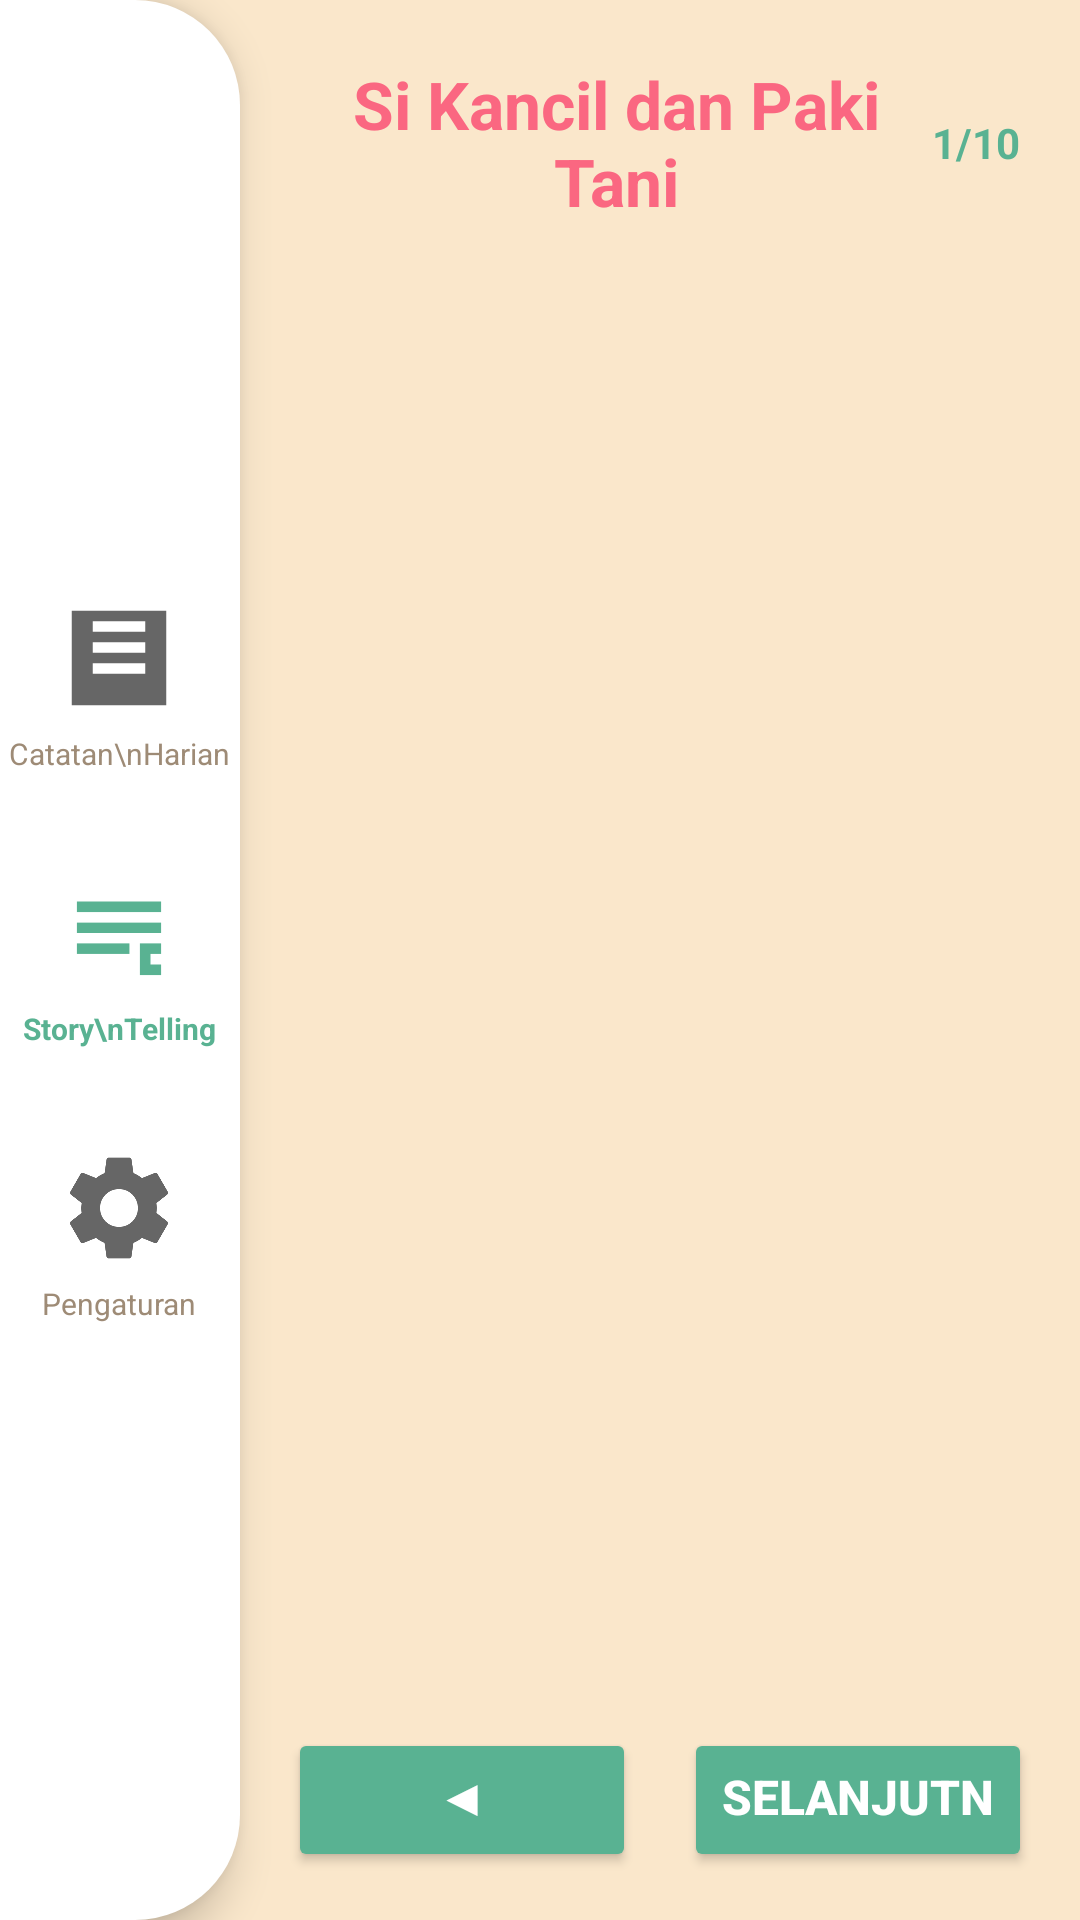

Layout XML and referenced resources for this Android screen:
<!-- AndroidManifest.xml: application theme AppTheme -->
<!-- res/layout/activity_baca_cerita.xml -->
<?xml version="1.0" encoding="utf-8"?>
<androidx.constraintlayout.widget.ConstraintLayout xmlns:android="http://schemas.android.com/apk/res/android"
    xmlns:app="http://schemas.android.com/apk/res-auto"
    android:layout_width="match_parent"
    android:layout_height="match_parent"
    android:background="@color/background">

    
    <LinearLayout
        android:id="@+id/sidebar"
        android:layout_width="80dp"
        android:layout_height="0dp"
        android:orientation="vertical"
        android:gravity="center"
        android:paddingTop="24dp"
        android:paddingBottom="24dp"
        android:background="@drawable/bg_sidebar"
        android:elevation="8dp"
        app:layout_constraintTop_toTopOf="parent"
        app:layout_constraintBottom_toBottomOf="parent"
        app:layout_constraintStart_toStartOf="parent">

        <LinearLayout
            android:id="@+id/menuCatatan"
            android:layout_width="wrap_content"
            android:layout_height="wrap_content"
            android:layout_marginBottom="32dp"
            android:orientation="vertical"
            android:gravity="center"
            android:clickable="true"
            android:focusable="true">

            <ImageView
                android:layout_width="42dp"
                android:layout_height="42dp"
                android:src="@drawable/ic_journal"
                app:tint="#666666" />

            <TextView
                android:layout_width="wrap_content"
                android:layout_height="wrap_content"
                android:text="Catatan\nHarian"
                android:textAlignment="center"
                android:textColor="@color/text_secondary"
                android:textSize="10sp"
                android:layout_marginTop="4dp"
                app:tint="#666666" />
        </LinearLayout>

        <LinearLayout
            android:id="@+id/menuStory"
            android:layout_width="wrap_content"
            android:layout_height="wrap_content"
            android:layout_marginBottom="32dp"
            android:orientation="vertical"
            android:gravity="center"
            android:clickable="true"
            android:focusable="true">

            <ImageView
                android:layout_width="42dp"
                android:layout_height="42dp"
                android:src="@drawable/ic_story"
                app:tint="@color/primary" />

            <TextView
                android:layout_width="wrap_content"
                android:layout_height="wrap_content"
                android:text="Story\nTelling"
                android:textAlignment="center"
                android:textColor="@color/primary"
                android:textStyle="bold"
                android:textSize="10sp"
                android:layout_marginTop="4dp" />
        </LinearLayout>

        <LinearLayout
            android:id="@+id/menuPengaturan"
            android:layout_width="wrap_content"
            android:layout_height="wrap_content"
            android:orientation="vertical"
            android:gravity="center"
            android:clickable="true"
            android:focusable="true">

            <ImageView
                android:layout_width="42dp"
                android:layout_height="42dp"
                android:src="@drawable/ic_settings"
                app:tint="#666666"/>

            <TextView
                android:layout_width="wrap_content"
                android:layout_height="wrap_content"
                android:text="Pengaturan"
                android:textAlignment="center"
                android:textColor="@color/text_secondary"
                android:textSize="10sp"
                android:layout_marginTop="4dp"
                app:tint="#666666" />
        </LinearLayout>

    </LinearLayout>

    
    <LinearLayout
        android:layout_width="0dp"
        android:layout_height="match_parent"
        android:orientation="vertical"
        app:layout_constraintTop_toTopOf="parent"
        app:layout_constraintBottom_toBottomOf="parent"
        app:layout_constraintStart_toEndOf="@+id/sidebar"
        app:layout_constraintEnd_toEndOf="parent">

        
        <LinearLayout
            android:layout_width="match_parent"
            android:layout_height="wrap_content"
            android:padding="20dp"
            android:orientation="horizontal"
            android:gravity="center_vertical">

            <TextView
                android:id="@+id/tvJudulCerita"
                android:layout_width="0dp"
                android:layout_height="wrap_content"
                android:layout_weight="1"
                android:text="Si Kancil dan Paki Tani"
                android:textSize="22sp"
                android:textStyle="bold"
                android:textColor="@color/accent_warning"
                android:gravity="center" />

            <TextView
                android:id="@+id/tvHalaman"
                android:layout_width="wrap_content"
                android:layout_height="wrap_content"
                android:text="1/10"
                android:textSize="14sp"
                android:textColor="@color/primary"
                android:textStyle="bold" />

        </LinearLayout>

        
        <androidx.viewpager2.widget.ViewPager2
            android:id="@+id/viewPager"
            android:layout_width="match_parent"
            android:layout_height="0dp"
            android:layout_weight="1" />

        
        <LinearLayout
            android:layout_width="match_parent"
            android:layout_height="wrap_content"
            android:orientation="horizontal"
            android:gravity="center"
            android:padding="16dp">

            <Button
                android:id="@+id/btnPrevious"
                style="@style/ButtonPrimary"
                android:layout_width="0dp"
                android:layout_height="48dp"
                android:layout_weight="1"
                android:text="◀ Sebelumnya"
                android:layout_marginEnd="8dp" />

            <Button
                android:id="@+id/btnNext"
                style="@style/ButtonPrimary"
                android:layout_width="0dp"
                android:layout_height="48dp"
                android:layout_weight="1"
                android:text="Selanjutnya ▶"
                android:layout_marginStart="8dp" />

        </LinearLayout>

    </LinearLayout>

</androidx.constraintlayout.widget.ConstraintLayout>
<!-- resources referenced by this layout -->
<resources>
  <color name="accent_warning">#FA6781</color>
  <color name="background">#FAE7CB</color>
  <color name="primary">#59B292</color>
  <color name="text_secondary">#9E8B76</color>
  <!-- drawable bg_sidebar (drawable) -->
  <?xml version="1.0" encoding="utf-8"?>
  <shape xmlns:android="http://schemas.android.com/apk/res/android">
  
      
      <solid android:color="#FFFFFF"/>
  
      
      <corners
          android:topRightRadius="35dp"
          android:bottomRightRadius="35dp"/>
  
  </shape>
  <!-- drawable ic_journal (drawable) -->
  <?xml version="1.0" encoding="utf-8"?>
  <vector xmlns:android="http://schemas.android.com/apk/res/android"
      android:width="24dp"
      android:height="24dp"
      android:viewportWidth="24"
      android:viewportHeight="24">
      <path
          android:fillColor="#58BE9D"
          android:pathData="M3,3v18h18V3H3z M17,15H7v-2h10V15z M17,11H7V9h10V11z M17,7H7V5h10V7z"/>
  </vector>
  <!-- drawable ic_settings (drawable) -->
  <?xml version="1.0" encoding="utf-8"?>
  <vector xmlns:android="http://schemas.android.com/apk/res/android"
      android:width="24dp"
      android:height="24dp"
      android:viewportWidth="24"
      android:viewportHeight="24">
      <path
          android:fillColor="#666666"
          android:pathData="M19.14,12.94c0.04,-0.3 0.06,-0.61 0.06,-0.94c0,-0.32 -0.02,-0.64 -0.07,-0.94l2.03,-1.58c0.18,-0.14 0.23,-0.41 0.12,-0.61l-1.92,-3.32c-0.12,-0.22 -0.37,-0.29 -0.59,-0.22l-2.39,0.96c-0.5,-0.38 -1.03,-0.7 -1.62,-0.94L14.4,2.81c-0.04,-0.24 -0.24,-0.41 -0.48,-0.41h-3.84c-0.24,0 -0.43,0.17 -0.47,0.41L9.25,5.35C8.66,5.59 8.12,5.92 7.63,6.29L5.24,5.33c-0.22,-0.08 -0.47,0 -0.59,0.22L2.74,8.87C2.62,9.08 2.66,9.34 2.86,9.48l2.03,1.58C4.84,11.36 4.8,11.69 4.8,12s0.02,0.64 0.07,0.94l-2.03,1.58c-0.18,0.14 -0.23,0.41 -0.12,0.61l1.92,3.32c0.12,0.22 0.37,0.29 0.59,0.22l2.39,-0.96c0.5,0.38 1.03,0.7 1.62,0.94l0.36,2.54c0.05,0.24 0.24,0.41 0.48,0.41h3.84c0.24,0 0.44,-0.17 0.47,-0.41l0.36,-2.54c0.59,-0.24 1.13,-0.56 1.62,-0.94l2.39,0.96c0.22,0.08 0.47,0 0.59,-0.22l1.92,-3.32c0.12,-0.22 0.07,-0.47 -0.12,-0.61L19.14,12.94z M12,15.6c-2,0 -3.6,-1.6 -3.6,-3.6s1.6,-3.6 3.6,-3.6s3.6,1.6 3.6,3.6S14,15.6 12,15.6z"/>
  </vector>
  <!-- drawable ic_story (drawable) -->
  <?xml version="1.0" encoding="utf-8"?>
  <vector xmlns:android="http://schemas.android.com/apk/res/android"
      android:width="24dp"
      android:height="24dp"
      android:viewportWidth="24"
      android:viewportHeight="24">
      <path
          android:fillColor="#666666"
          android:pathData="M4,6h16v2H4V6z M4,10h16v2H4V10z M4,14h10v2H4V14z M16,14h4v6h-4V14z M18,16v2h2v-2H18z"/>
  </vector>
  <style name="ButtonPrimary" parent="Widget.AppCompat.Button">
          <item name="android:backgroundTint">@color/primary</item>
          <item name="android:textColor">@color/text_light</item>
          <item name="android:textSize">16sp</item>
          <item name="android:textStyle">bold</item>
          <item name="android:padding">12dp</item>
          <item name="android:minHeight">48dp</item>
          <item name="android:gravity">center</item>
      </style>
  <style name="AppTheme" parent="Theme.AppCompat.Light.NoActionBar">
          <item name="colorPrimary">@color/primary</item>
          <item name="colorPrimaryDark">@color/primary_dark</item>
          <item name="colorAccent">@color/secondary</item>
          <item name="android:windowBackground">@color/background</item>
          <item name="android:statusBarColor">@color/status_bar</item>
      </style>
  <color name="text_light">#FFFFFF</color>
  <color name="primary_dark">#4A8A6F</color>
  <color name="secondary">#FFC94D</color>
  <color name="status_bar">#59B292</color>
</resources>
